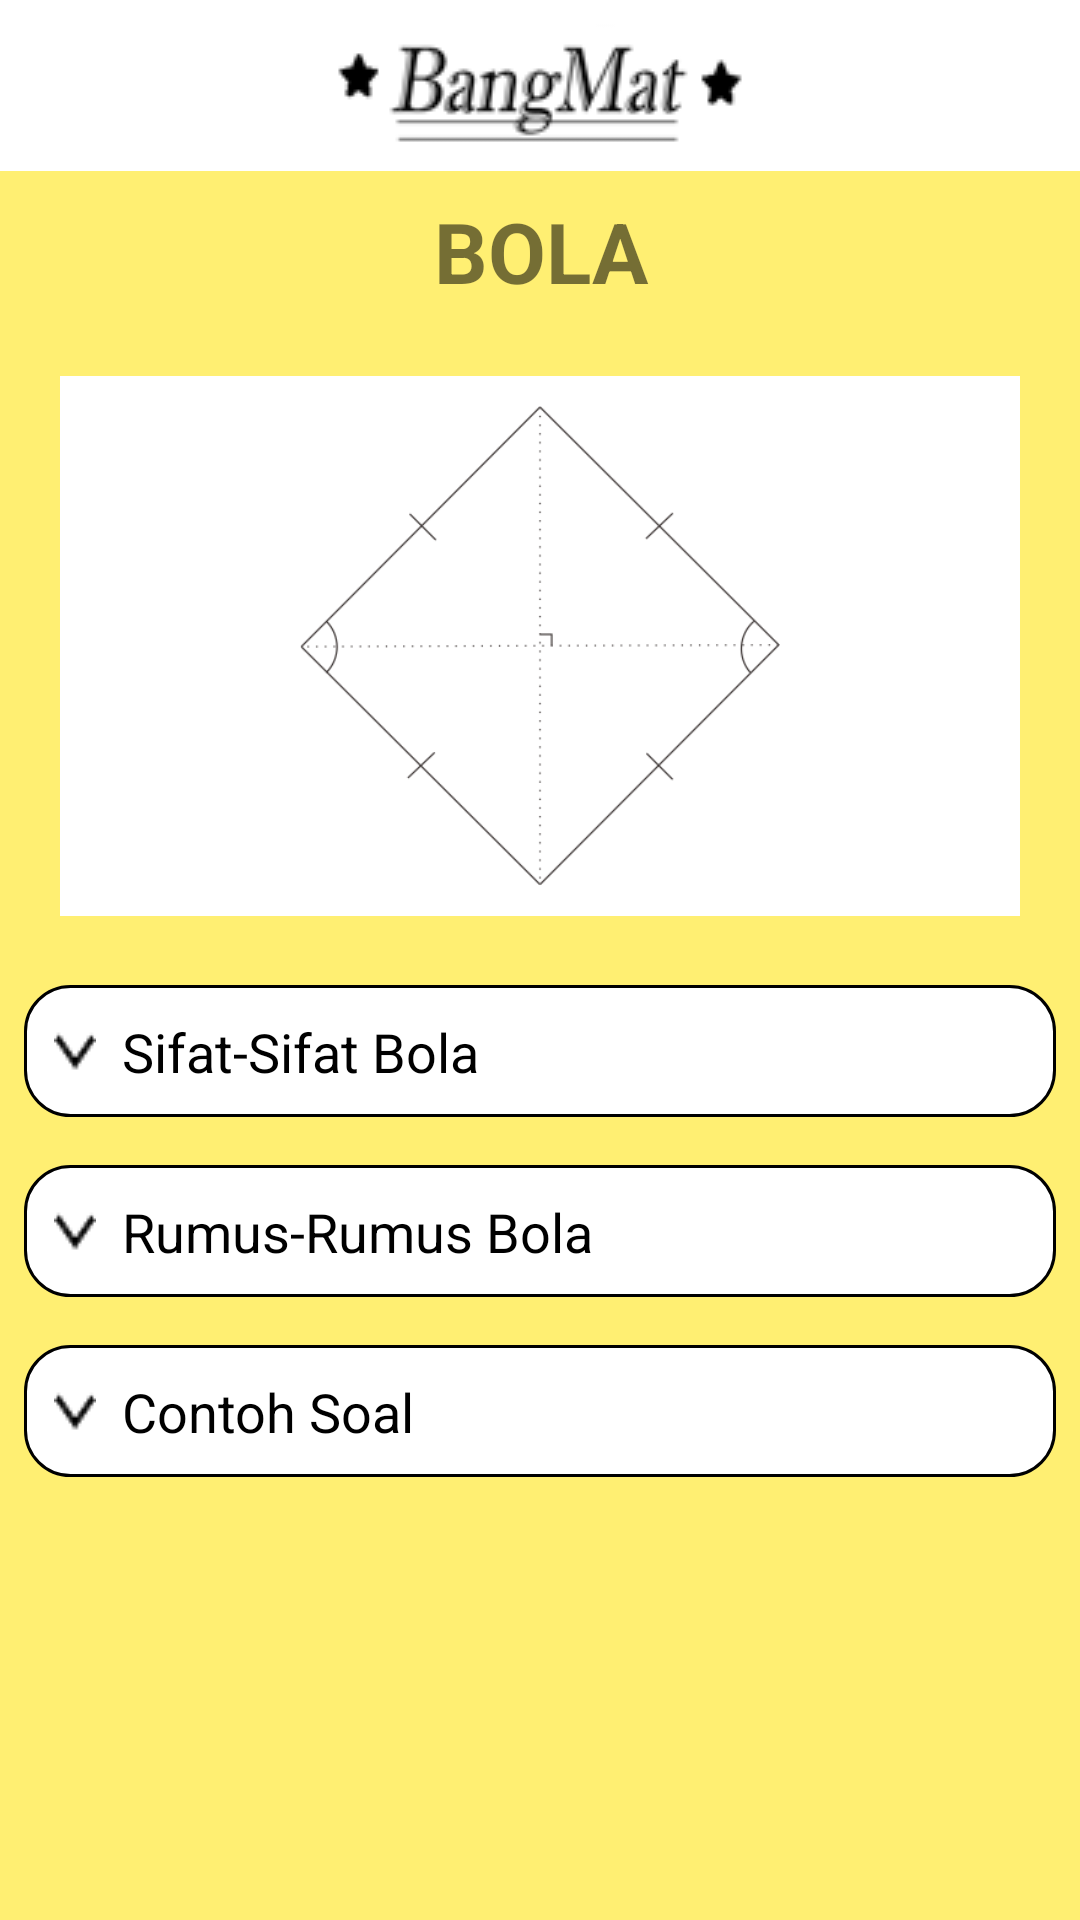

Write the Android layout XML for this screen, with the resource values it uses.
<!-- AndroidManifest.xml: application theme AppTheme -->
<!-- res/layout/activity_bola.xml -->
<?xml version="1.0" encoding="utf-8"?>
<LinearLayout xmlns:android="http://schemas.android.com/apk/res/android"
    xmlns:app="http://schemas.android.com/apk/res-auto"
    xmlns:tools="http://schemas.android.com/tools"
    android:layout_width="match_parent"
    android:layout_height="match_parent"
    android:orientation="vertical"
    android:background="#ffef72"
    tools:context="com.singpaulee.bangundatardanbangunruang.Bola">

    <android.support.v7.widget.Toolbar
        android:id="@+id/toolbar_bl"
        android:layout_width="match_parent"
        android:layout_height="wrap_content"
        android:background="#ffff"
        android:minHeight="?attr/actionBarSize">
        <ImageView
            android:layout_width="wrap_content"
            android:layout_height="wrap_content"
            android:layout_gravity="center"
            android:src="@drawable/bangmat3"/>
    </android.support.v7.widget.Toolbar>

    <ScrollView
        android:layout_width="match_parent"
        android:layout_height="wrap_content">

        <LinearLayout
            android:layout_width="match_parent"
            android:layout_height="match_parent"
            android:orientation="vertical">

            <TextView
                style="@style/NamaBangun"
                android:layout_width="match_parent"
                android:layout_height="wrap_content"
                android:text="BOLA" />

            <ImageView
                style="@style/gambarBangun"
                android:src="@drawable/jajar_genjang" />

            <LinearLayout
                android:id="@+id/line_subbl"
                android:layout_width="match_parent"
                android:layout_height="60dp"
                android:orientation="vertical">

                <TextView
                    android:id="@+id/tv_subbl"
                    style="@style/subtitle"
                    android:drawableLeft="@drawable/atas2"
                    android:background="@drawable/bgtextmateri"
                    android:text="  Sifat-Sifat Bola" />
                <LinearLayout
                    style="@style/subIsi">
                    <TextView
                        android:layout_width="match_parent"
                        android:layout_height="wrap_content"
                        android:text="@string/sifat_persegi"/>
                </LinearLayout>

            </LinearLayout>

            <LinearLayout
                android:id="@+id/line_rumbl"
                android:layout_width="match_parent"
                android:layout_height="60dp"
                android:orientation="vertical">
                <TextView
                    android:id="@+id/tv_rumbl"
                    style="@style/subtitle"
                    android:drawableLeft="@drawable/atas2"
                    android:background="@drawable/bgtextmateri"
                    android:text="  Rumus-Rumus Bola" />
                <LinearLayout
                    style="@style/subIsi">
                    <TextView
                        android:layout_width="match_parent"
                        android:layout_height="wrap_content"
                        android:text="- \t Menghitung Luas" />

                    <TextView
                        style="@style/rumus"
                        android:text="L = s x s" />

                    <TextView
                        android:layout_width="match_parent"
                        android:layout_height="wrap_content"
                        android:text="- \t Menghitung Keliling" />

                    <TextView
                        style="@style/rumus"
                        android:text="k = 4 x s" />

                    <TextView
                        android:layout_width="match_parent"
                        android:layout_height="wrap_content"
                        android:text="- \t Menghitung Sisi" />

                    <TextView
                        style="@style/rumus"
                        android:text="s = k / 4 (jika diketahui kelilingnya)\ns = √L (jika diketahui luasnya)" />
                </LinearLayout>
            </LinearLayout>
            <LinearLayout
                android:id="@+id/line_conbl"
                android:layout_width="match_parent"
                android:layout_height="60dp"
                android:layout_marginBottom="40dp"
                android:orientation="vertical">
                <TextView
                    android:id="@+id/tv_conbl"
                    style="@style/subtitle"
                    android:drawableLeft="@drawable/atas2"
                    android:background="@drawable/bgtextmateri"
                    android:text="  Contoh Soal" />
                <LinearLayout
                    style="@style/subIsi">
                    <TextView
                        android:layout_width="match_parent"
                        android:layout_height="wrap_content"
                        android:text="@string/soal_persegi"/>
                    <TextView
                        android:layout_width="match_parent"
                        android:layout_height="wrap_content"
                        android:text="@string/bahas_persegi"/>
                </LinearLayout>
            </LinearLayout>
        </LinearLayout>
    </ScrollView>

</LinearLayout>
<!-- resources referenced by this layout -->
<resources>
  <string name="bahas_persegi">s = 7cm\n
          L = s x s, maka L = 7 x 7\n L = 49 cm(cm kuadrat)\n
          k = 4 x s, maka k = 4 x 7\n k = 28cm</string>
  <string name="sifat_persegi">1.\t Semua sisi-sisinya panjangnya sama dan semua sisinya berhadapan sejajar\n
          2.\t Setiap sudut yang dimilikinya siku-siku\n
          3.\t Mempunyai dua diagonal yang panjangnya sama dan berpotongan di tengah-tengah serta membentuk sudut siku-siku\n
          4.\t Setiap sudutnya dibagi dua sama besar oleh diagonalnya\n
          5.\t Mempunyai 4 buah sumbu simetri</string>
  <string name="soal_persegi">Sebuah persegi ABCD memiliki sisi 7 cm, tentukan luas dan keliling bangun tersebut!</string>
  <style name="NamaBangun">
          <item name="android:gravity">center_horizontal</item>
          <item name="android:layout_margin">8dp</item>
          <item name="android:textSize">28sp</item>
          <item name="android:textStyle">bold</item>
      </style>
  <style name="gambarBangun">
          <item name="android:layout_width">320dp</item>
          <item name="android:layout_height">180dp</item>
          <item name="android:padding">10dp</item>
          <item name="android:layout_margin">15dp</item>
          <item name="android:background">#ffff</item>
          <item name="android:layout_gravity">center_horizontal</item>
      </style>
  <style name="rumus">
          <item name="android:layout_width">wrap_content</item>
          <item name="android:layout_height">wrap_content</item>
          <item name="android:layout_gravity">center_horizontal</item>
          <item name="android:textStyle">bold</item>
          <item name="android:textSize">14sp</item>
      </style>
  <style name="subIsi">
          <item name="android:orientation">vertical</item>
          <item name="android:layout_width">match_parent</item>
          <item name="android:layout_height">wrap_content</item>
          <item name="android:layout_marginTop">8dp</item>
          <item name="android:paddingLeft">15dp</item>
          <item name="android:paddingRight">15dp</item>
      </style>
  <style name="subtitle">
          <item name="android:layout_width">match_parent</item>
          <item name="android:layout_height">wrap_content</item>
          <item name="android:layout_margin">8dp</item>
          <item name="android:textSize">18sp</item>
          <item name="android:textColor">#000</item>
          <item name="android:padding">10dp</item>
      </style>
  <style name="AppTheme" parent="Theme.AppCompat.Light.NoActionBar">
          
          <item name="colorPrimary">@color/colorPrimary</item>
          <item name="colorPrimaryDark">@color/colorPrimaryDark</item>
          <item name="colorAccent">@color/colorAccent</item>
      </style>
  <!-- drawable bordertext2 (drawable) -->
  <?xml version="1.0" encoding="utf-8"?>
  <shape
      xmlns:android="http://schemas.android.com/apk/res/android"
      android:shape="rectangle">
      <solid android:color="#d7d7d7"/>
      <corners android:radius="15dp"/>
      <stroke android:color="#000"
          android:width="1dp"/>
  
  </shape>
  <!-- drawable border_spinner (drawable) -->
  <?xml version="1.0" encoding="utf-8"?>
  <shape
      xmlns:android="http://schemas.android.com/apk/res/android"
      android:shape="rectangle">
      <solid android:color="#ffffff"/>
      <corners android:radius="15dp"/>
      <stroke android:color="#000"
          android:width="1dp"/>
  
  </shape>
  <style name="Theme.AppCompat.Light.NoActionBar">
          <item name="windowActionBar">false</item>
          <item name="windowNoTitle">true</item>
      </style>
  <color name="colorPrimary">#4254b4</color>
  <color name="colorPrimaryDark">#000000</color>
  <color name="colorAccent">#FF4081</color>
</resources>
